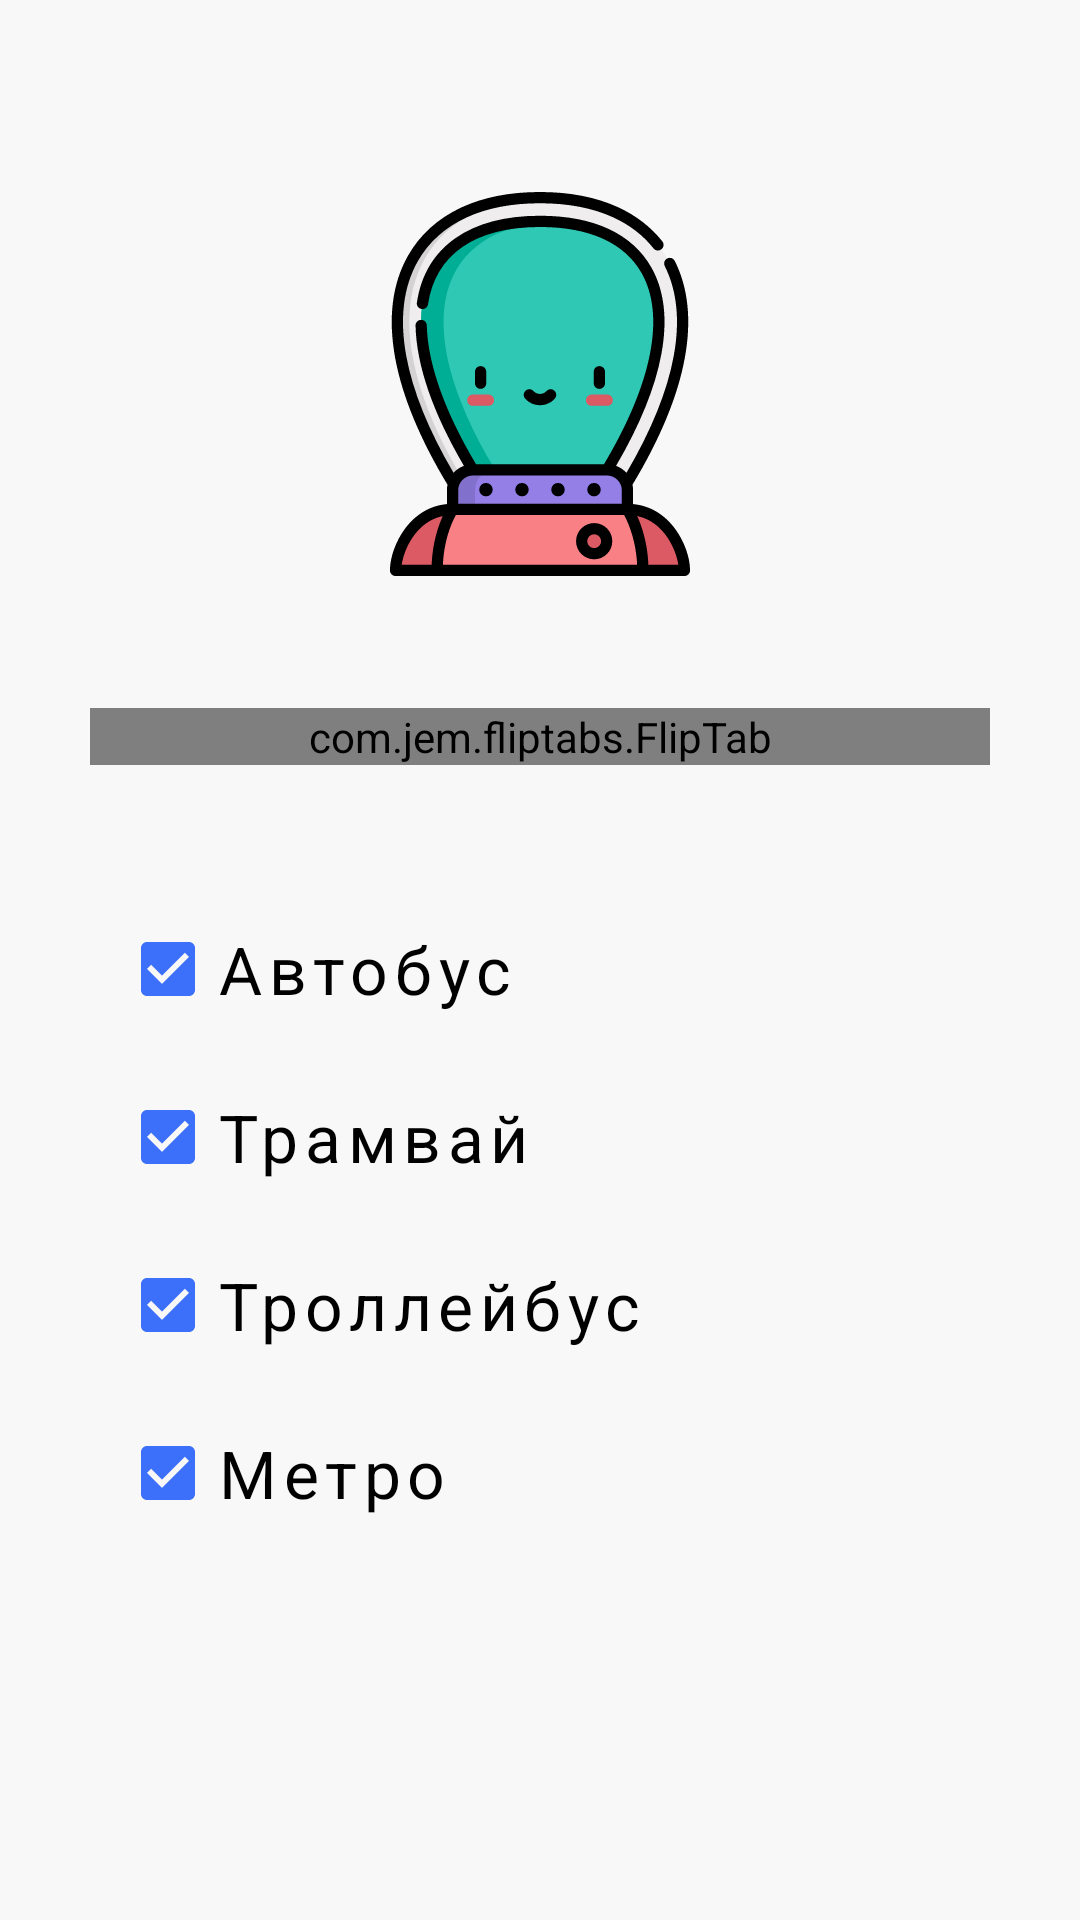

Produce the Android XML layout that renders to this screen, including the resource entries it uses.
<!-- AndroidManifest.xml: fallback theme Theme.MaterialComponents.DayNight.NoActionBar -->
<!-- res/layout/fragment_profile.xml -->
<?xml version="1.0" encoding="utf-8"?>
<androidx.constraintlayout.widget.ConstraintLayout xmlns:android="http://schemas.android.com/apk/res/android"
    xmlns:app="http://schemas.android.com/apk/res-auto"
    xmlns:tools="http://schemas.android.com/tools"
    android:layout_width="match_parent"
    android:layout_height="match_parent"
    android:background="@color/backgroundColor"
    tools:context=".mainactivity.profile.ProfileFragment">


    <CheckBox
        android:id="@+id/checkTrolley"
        android:layout_width="wrap_content"
        android:layout_height="wrap_content"
        android:layout_marginTop="8dp"
        android:buttonTint="@color/primaryDarkColor"
        android:checked="true"
        android:letterSpacing="0.1"
        android:text="Троллейбус"
        android:textColorHighlight="@color/rippleColor"
        android:textColorLink="@color/rippleColor"
        android:textSize="22sp"
        app:layout_constraintStart_toStartOf="@+id/checkTram"
        app:layout_constraintTop_toBottomOf="@+id/checkTram" />

    <CheckBox
        android:id="@+id/checkMetro"
        android:layout_width="wrap_content"
        android:layout_height="wrap_content"
        android:layout_marginTop="8dp"
        android:buttonTint="@color/primaryDarkColor"
        android:checked="true"
        android:letterSpacing="0.1"
        android:text="Метро"
        android:textColorHighlight="@color/rippleColor"
        android:textColorLink="@color/rippleColor"
        android:textSize="22sp"
        app:layout_constraintStart_toStartOf="@+id/checkTrolley"
        app:layout_constraintTop_toBottomOf="@+id/checkTrolley" />

    <CheckBox
        android:id="@+id/checkBus"
        android:layout_width="wrap_content"
        android:layout_height="wrap_content"
        android:layout_marginStart="10dp"
        android:layout_marginTop="44dp"
        android:buttonTint="@color/primaryDarkColor"
        android:checked="true"
        android:letterSpacing="0.1"
        android:text="Автобус"
        android:textColorHighlight="@color/rippleColor"
        android:textColorLink="@color/rippleColor"
        android:textSize="22sp"
        app:layout_constraintStart_toStartOf="@+id/flipTab"
        app:layout_constraintTop_toBottomOf="@+id/flipTab" />

    <CheckBox
        android:id="@+id/checkTram"
        android:layout_width="wrap_content"
        android:layout_height="wrap_content"
        android:layout_marginTop="8dp"
        android:buttonTint="@color/primaryDarkColor"
        android:checked="true"
        android:letterSpacing="0.1"
        android:text="Трамвай"
        android:textColorHighlight="@color/rippleColor"
        android:textColorLink="@color/rippleColor"
        android:textSize="22sp"
        app:layout_constraintStart_toStartOf="@+id/checkBus"
        app:layout_constraintTop_toBottomOf="@+id/checkBus" />

    <ImageView
        android:id="@+id/imageView2"
        android:layout_width="128dp"
        android:layout_height="128dp"
        android:layout_marginTop="64dp"
        android:src="@drawable/ic_alien"
        app:layout_constraintEnd_toEndOf="parent"
        app:layout_constraintStart_toStartOf="parent"
        app:layout_constraintTop_toTopOf="parent" />

    <com.jem.fliptabs.FlipTab
        android:id="@+id/flipTab"
        android:layout_width="300dp"
        android:layout_height="wrap_content"
        android:layout_marginTop="44dp"
        app:flipAnimationDuration="400"
        app:layout_constraintEnd_toEndOf="parent"
        app:layout_constraintStart_toStartOf="parent"
        app:layout_constraintTop_toBottomOf="@+id/imageView2"
        app:leftTabText="Быстрее"
        app:overallColor="@color/primaryDarkColor"
        app:rightTabText="Дешевле"
        app:startingTab="left"
        app:textColor="@color/backgroundColor"
        app:wobbleAngle="3"
        app:wobbleReturnAnimationDuration="200" />
</androidx.constraintlayout.widget.ConstraintLayout>
<!-- resources referenced by this layout -->
<resources>
  <color name="backgroundColor">#F8F8F8</color>
  <color name="primaryDarkColor">#3C6FFA</color>
  <color name="rippleColor">#C3D3EE</color>
  <!-- drawable ic_alien: vector/xml drawable (drawable, 7656 chars, omitted) -->
</resources>
